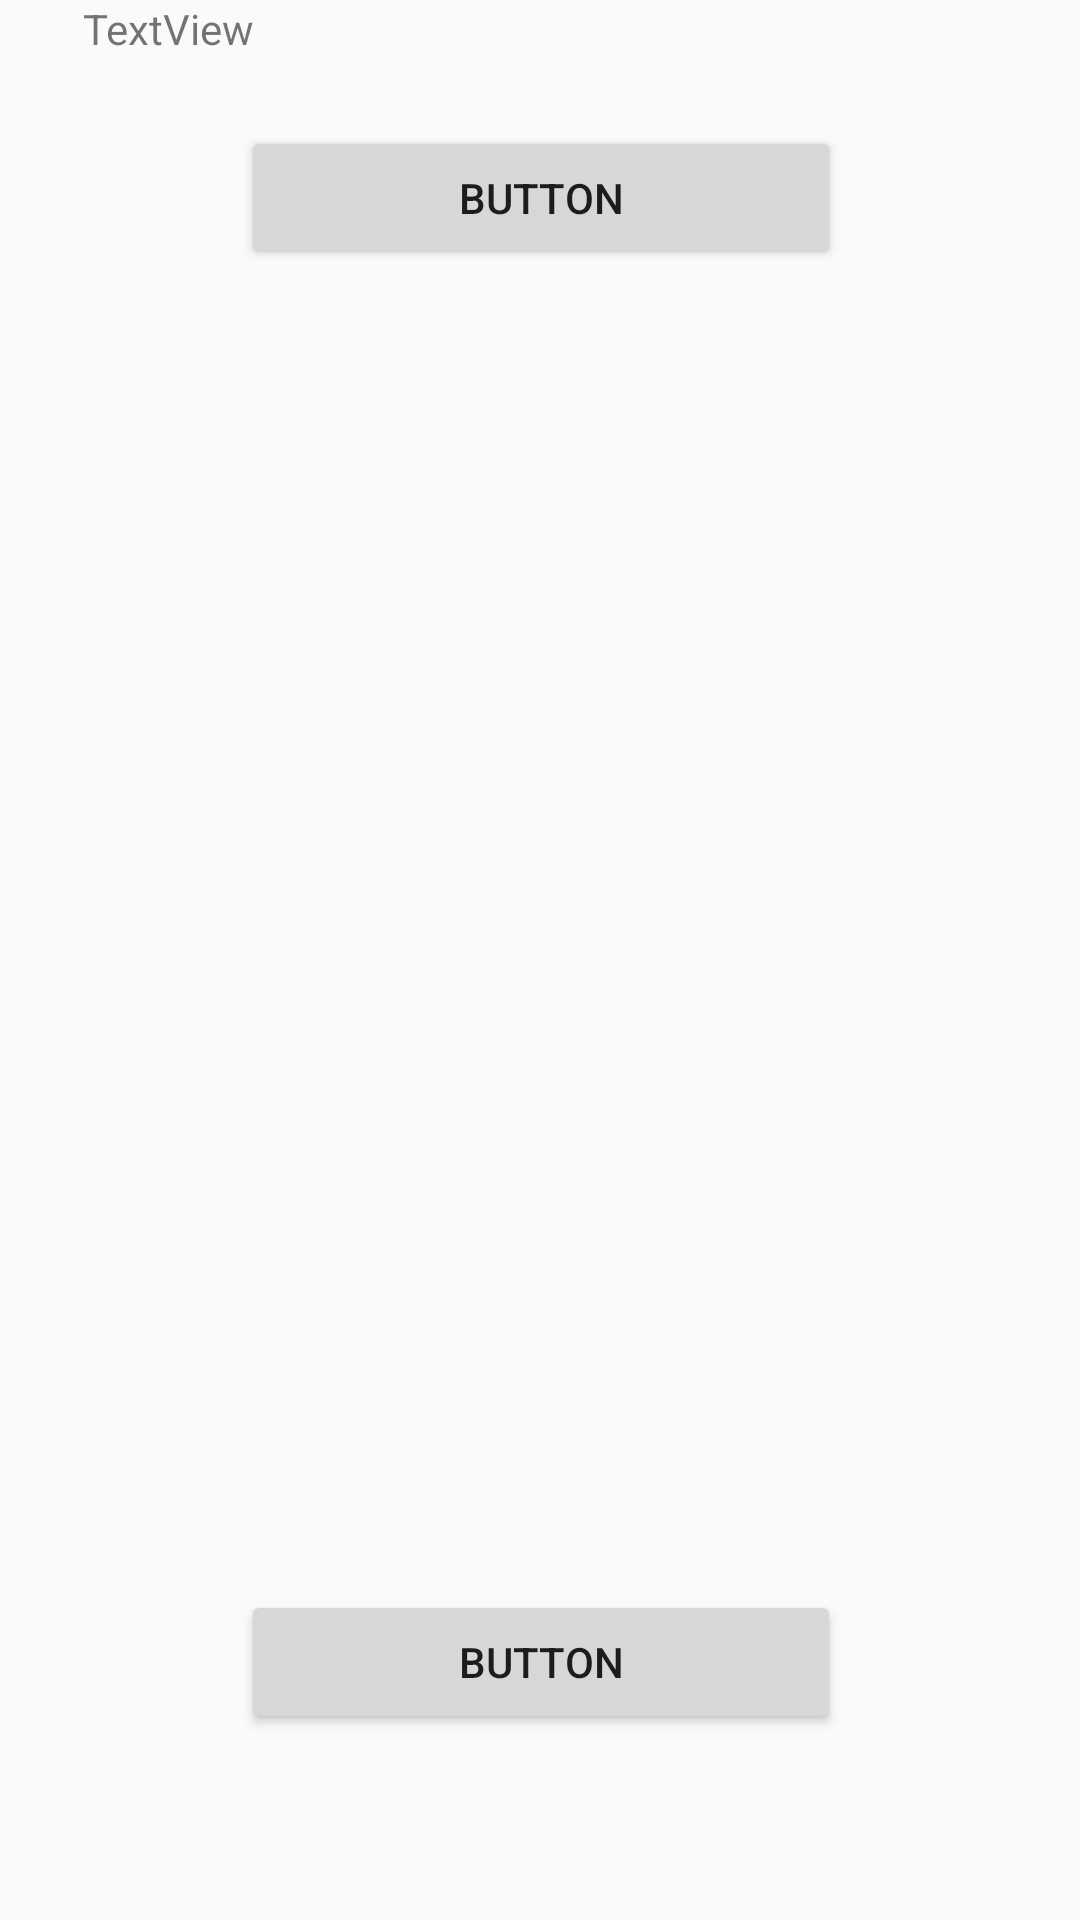

The Android layout XML behind this screen, and the referenced resources:
<!-- AndroidManifest.xml: application theme AppTheme -->
<!-- res/layout/activity_l8text.xml -->
<?xml version="1.0" encoding="utf-8"?>
<RelativeLayout xmlns:android="http://schemas.android.com/apk/res/android"
    xmlns:tools="http://schemas.android.com/tools"
    android:id="@+id/activity_l8text"
    android:layout_width="match_parent"
    android:layout_height="match_parent"
    android:paddingBottom="@dimen/activity_vertical_margin"
    android:paddingLeft="@dimen/activity_horizontal_margin"
    android:paddingRight="@dimen/activity_horizontal_margin"
    android:paddingTop="@dimen/activity_vertical_margin"
    tools:context="com.along.zhuanhang.ui.l8text">

    <TextView
        android:text="TextView"
        android:layout_width="150dp"
        android:layout_height="wrap_content"
        android:id="@+id/l8text_tv_info"
        android:layout_alignParentTop="true"
        android:layout_alignParentLeft="true"
        android:layout_alignParentStart="true"
        android:layout_marginLeft="28dp"
        android:layout_marginStart="28dp"
        android:layout_alignParentBottom="true" />

    <Button
        android:text="Button"
        android:layout_width="200dp"
        android:layout_height="wrap_content"
        android:layout_alignParentBottom="true"
        android:onClick="onClick2"
        android:layout_alignRight="@+id/l8text_btn_ninja1"
        android:layout_alignEnd="@+id/l8text_btn_ninja1"
        android:layout_marginBottom="62dp"
        android:id="@+id/l8text_btn_ninja2" />

    <Button
        android:text="Button"
        android:layout_width="200dp"
        android:layout_height="wrap_content"
        android:layout_marginTop="42dp"
        android:id="@+id/l8text_btn_ninja1"
        android:onClick="onClick1"
        android:layout_alignParentTop="true"
        android:layout_alignParentRight="true"
        android:layout_alignParentEnd="true"
        android:layout_marginRight="80dp"
        android:layout_marginEnd="80dp" />
</RelativeLayout>
<!-- resources referenced by this layout -->
<resources>
  <style name="AppTheme" parent="Theme.AppCompat.Light.NoActionBar">
          
          <item name="colorPrimary">@color/colorPrimary</item>
          <item name="colorPrimaryDark">@color/colorPrimaryDark</item>
          <item name="colorAccent">@color/colorAccent</item>
      </style>
  <!-- not gathered from this repository: default colours our renderer supplied (Android Studio template values) -->
  <color name="colorPrimary">#FF6200EE</color>
  <color name="colorPrimaryDark">#FF3700B3</color>
  <color name="colorAccent">#FF03DAC5</color>
</resources>
